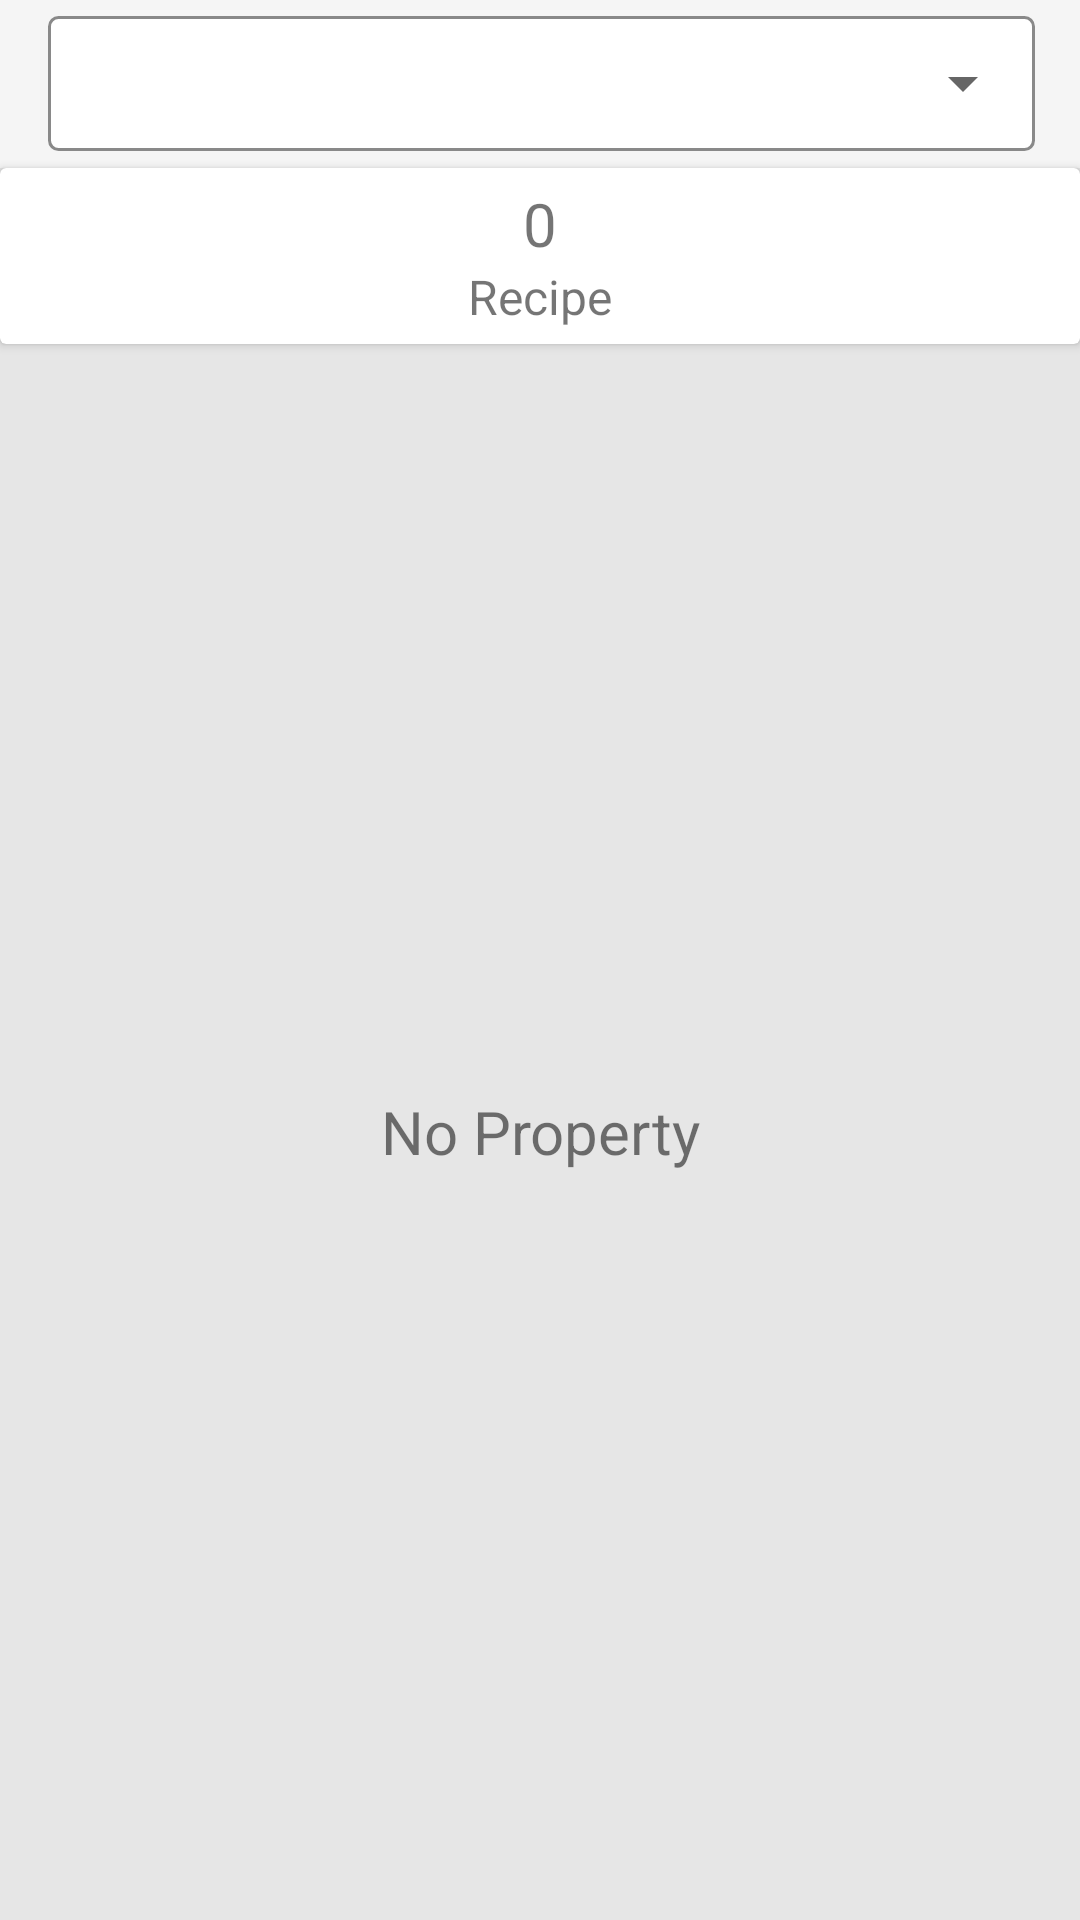

Layout XML and referenced resources for this Android screen:
<!-- AndroidManifest.xml: application theme AppTheme -->
<!-- res/layout/my_recipe_fragment.xml -->
<?xml version="1.0" encoding="utf-8"?>
<LinearLayout xmlns:android="http://schemas.android.com/apk/res/android"
    xmlns:app="http://schemas.android.com/apk/res-auto"
    xmlns:tools="http://schemas.android.com/tools"
    android:layout_width="match_parent"
    android:layout_height="match_parent"
    android:background="#e6e6e6"
    android:orientation="vertical">

    <android.support.design.widget.AppBarLayout
        android:layout_width="match_parent"
        android:layout_height="wrap_content"
        android:theme="@style/CustomActionBar">

        <android.support.v7.widget.Toolbar
            android:id="@+id/toolbar"
            android:layout_width="match_parent"
            android:layout_height="?attr/actionBarSize">

            <LinearLayout
                android:layout_width="match_parent"
                android:layout_height="wrap_content"
                android:layout_marginLeft="15dp"
                android:layout_marginTop="5dp"

                android:layout_marginRight="15dp"
                android:layout_marginBottom="5dp"
                android:background="@drawable/spinner_background"
                android:orientation="horizontal"
                tools:ignore="UselessParent">

                <Spinner
                    android:id="@+id/spinner_recipe"
                    android:layout_width="match_parent"
                    android:layout_height="45dp" />
            </LinearLayout>

        </android.support.v7.widget.Toolbar>

    </android.support.design.widget.AppBarLayout>

    <android.support.v7.widget.CardView
        android:layout_width="match_parent"
        android:layout_height="wrap_content">

        <LinearLayout
            android:layout_width="match_parent"
            android:layout_height="wrap_content"
            android:orientation="vertical"
            android:paddingTop="5dp"
            android:paddingBottom="5dp">

            <TextView
                android:id="@+id/txtTotalRecipe"
                android:layout_width="match_parent"
                android:layout_height="wrap_content"
                android:gravity="center"
                android:text="0"
                android:textSize="20sp" />

            <TextView
                android:layout_width="match_parent"
                android:layout_height="wrap_content"
                android:gravity="center"
                android:text="Recipe"
                android:textSize="16sp" />
        </LinearLayout>

    </android.support.v7.widget.CardView>


    <TextView
        android:id="@+id/txtEmptyView"
        android:layout_width="match_parent"
        android:layout_height="match_parent"
        android:layout_gravity="center"
        android:gravity="center"
        android:text="No Property"
        android:textSize="20sp"
        android:visibility="visible" />

    <android.support.v7.widget.RecyclerView
        android:id="@+id/recycler_view_property"
        android:layout_width="match_parent"
        android:layout_height="match_parent"
        android:layout_margin="10dp"
        android:visibility="visible" />

</LinearLayout>
<!-- resources referenced by this layout -->
<resources>
  <!-- drawable spinner_background (drawable) -->
  <?xml version="1.0" encoding="utf-8"?>
  <shape xmlns:android="http://schemas.android.com/apk/res/android">
      <solid android:color="#ffffff"/>
      <stroke android:width="1dip"
          android:color="#898989" />
      <corners android:radius="3dip"/>
      <padding android:left="0dip"
          android:top="0dip"
          android:right="0dip"
          android:bottom="0dip" />
  </shape>
  <style name="CustomActionBar" parent="Theme.AppCompat.Light.NoActionBar">
          <item name="android:windowBackground">@android:color/white</item>
      </style>
  <style name="AppTheme" parent="Theme.AppCompat.Light.DarkActionBar">
          
          <item name="colorPrimary">@color/colorPrimary</item>
          <item name="colorPrimaryDark">@color/colorPrimaryDark</item>
          <item name="colorAccent">@color/colorAccent</item>
      </style>
  <!-- not gathered from this repository: default colours our renderer supplied (Android Studio template values) -->
  <color name="colorPrimary">#FF6200EE</color>
  <color name="colorPrimaryDark">#FF3700B3</color>
  <color name="colorAccent">#FF03DAC5</color>
</resources>
